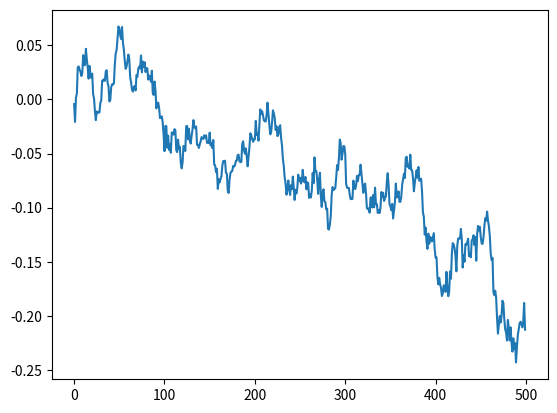

This figure's Python source:
import matplotlib.pyplot as plt
from numpy.random import normal

ts = []
xs = []

x = 0
t = 0

t_step = 0.01
variance = t_step

for t in range(0,500):
    x += normal(0, variance)
    t += t_step

    xs += [x]
    ts += [t]

plt.plot(ts, xs)
plt.show()


